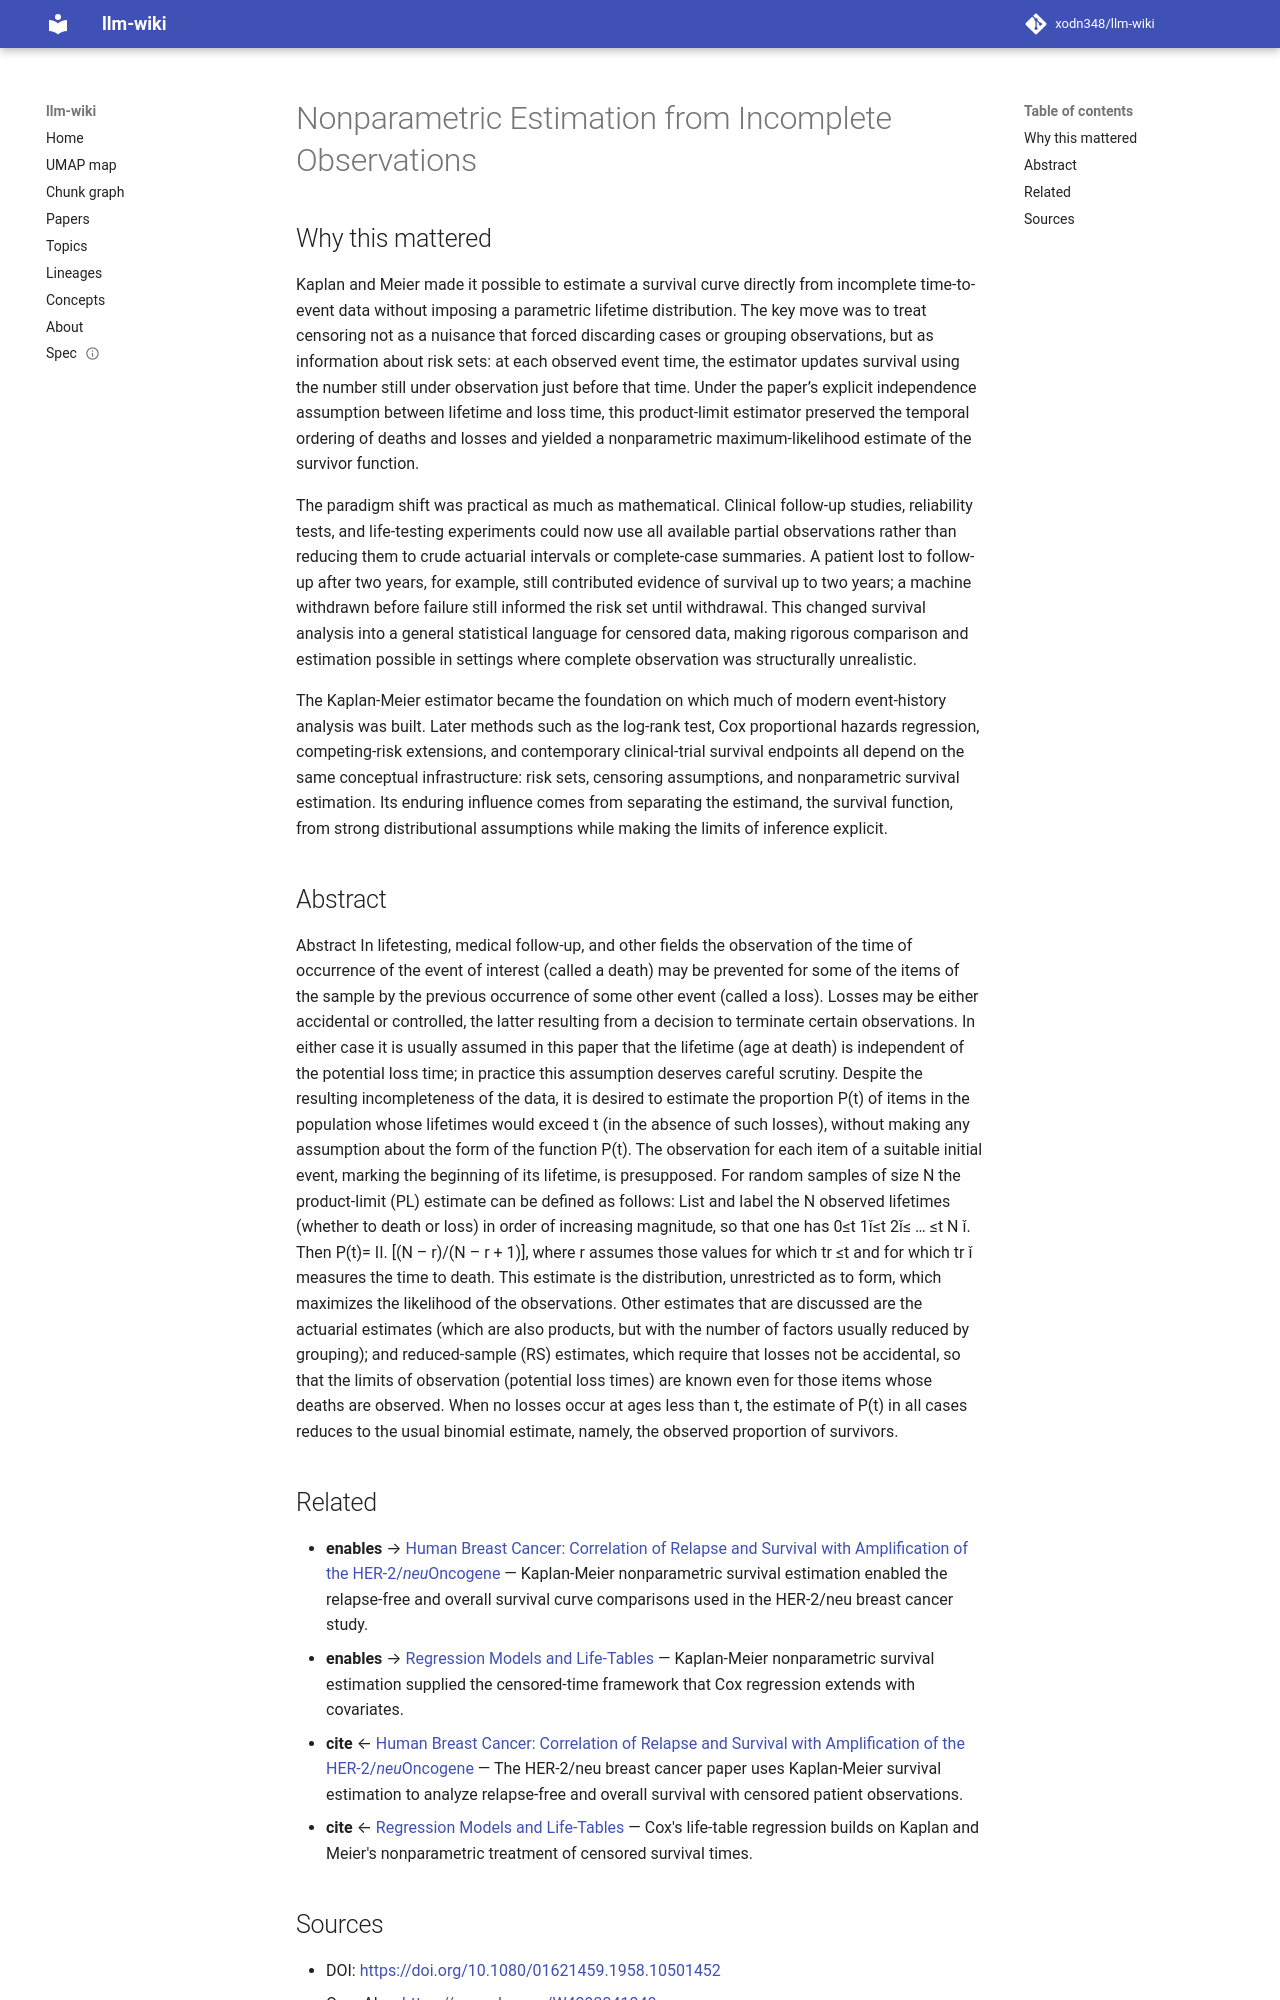

repository: xodn348/llm-wiki · page: paper/10_1080_01621459_1958_10501452/index.html · generator: mkdocs

---
title: Nonparametric Estimation from Incomplete Observations
doi: 10.1080/01621459.1958.10501452
openalex_id: https://openalex.org/W4293241248
year: 1958
venue: Journal of the American Statistical Association
authors: Edward L. Kaplan, Paul Meier
citations: 38955
fleming_tier: true
concepts:
- Statistics
- Mathematics
- Nonparametric statistics
- Event (particle physics)
- Population
- Econometrics
- Demography
- Physics
- Sociology
- Quantum mechanics
---

# Nonparametric Estimation from Incomplete Observations

## Why this mattered

Kaplan and Meier made it possible to estimate a survival curve directly from incomplete time-to-event data without imposing a parametric lifetime distribution. The key move was to treat censoring not as a nuisance that forced discarding cases or grouping observations, but as information about risk sets: at each observed event time, the estimator updates survival using the number still under observation just before that time. Under the paper’s explicit independence assumption between lifetime and loss time, this product-limit estimator preserved the temporal ordering of deaths and losses and yielded a nonparametric maximum-likelihood estimate of the survivor function.

The paradigm shift was practical as much as mathematical. Clinical follow-up studies, reliability tests, and life-testing experiments could now use all available partial observations rather than reducing them to crude actuarial intervals or complete-case summaries. A patient lost to follow-up after two years, for example, still contributed evidence of survival up to two years; a machine withdrawn before failure still informed the risk set until withdrawal. This changed survival analysis into a general statistical language for censored data, making rigorous comparison and estimation possible in settings where complete observation was structurally unrealistic.

The Kaplan-Meier estimator became the foundation on which much of modern event-history analysis was built. Later methods such as the log-rank test, Cox proportional hazards regression, competing-risk extensions, and contemporary clinical-trial survival endpoints all depend on the same conceptual infrastructure: risk sets, censoring assumptions, and nonparametric survival estimation. Its enduring influence comes from separating the estimand, the survival function, from strong distributional assumptions while making the limits of inference explicit.

## Abstract

Abstract In lifetesting, medical follow-up, and other fields the observation of the time of occurrence of the event of interest (called a death) may be prevented for some of the items of the sample by the previous occurrence of some other event (called a loss). Losses may be either accidental or controlled, the latter resulting from a decision to terminate certain observations. In either case it is usually assumed in this paper that the lifetime (age at death) is independent of the potential loss time; in practice this assumption deserves careful scrutiny. Despite the resulting incompleteness of the data, it is desired to estimate the proportion P(t) of items in the population whose lifetimes would exceed t (in the absence of such losses), without making any assumption about the form of the function P(t). The observation for each item of a suitable initial event, marking the beginning of its lifetime, is presupposed. For random samples of size N the product-limit (PL) estimate can be defined as follows: List and label the N observed lifetimes (whether to death or loss) in order of increasing magnitude, so that one has 0≤t 1ǐ≤t 2ǐ≤ … ≤t N ǐ. Then P(t)= II. [(N – r)/(N – r + 1)], where r assumes those values for which tr ≤t and for which tr ǐ measures the time to death. This estimate is the distribution, unrestricted as to form, which maximizes the likelihood of the observations. Other estimates that are discussed are the actuarial estimates (which are also products, but with the number of factors usually reduced by grouping); and reduced-sample (RS) estimates, which require that losses not be accidental, so that the limits of observation (potential loss times) are known even for those items whose deaths are observed. When no losses occur at ages less than t, the estimate of P(t) in all cases reduces to the usual binomial estimate, namely, the observed proportion of survivors.
